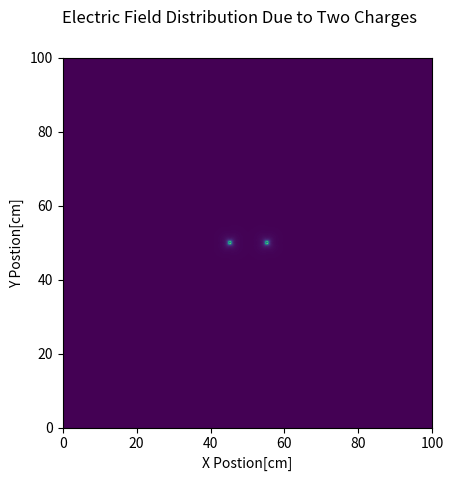

Generate this figure with matplotlib:
import numpy as np
import matplotlib.pyplot as plt
from pylab import imshow,gray,show
from math import sqrt

#Calculating Electric Field of charges

#Mathematical Pi
pi = 3.14159

#Electric constant
epsilonKnot =  8.854187817 #units of C2/(N m2) 

#Electric potential (phi)
#Where q is the charge and r is the distance from the charge
def phi(q, r):
	return q / (4. * pi * epsilonKnot * r)

#Charges used
q1 = 1. #unit of C
q2 = -1. #unit of C

#Potentials will add by superposition, 2 charges are spaced apart by 10 cm
#I will put these charges at postion (45,45) and (55,45)

#r1 = sqrt((x-x1)^2 + (y-y1)^2) etc...
separation = 10.0 #cm
side = 100.0
points = 500
spacing = side / points

#Calc positions of the centers of the charges
x1 = side / 2 + separation / 2
y1 = side / 2
x2 = side / 2 - separation / 2
y2 = side / 2

#Need to make a matrix of a 1m x 1m grid, broken into 1 cm increments
sqPlane = np.zeros(shape=(points, points)).astype('float')


for i in range(points):
	y = spacing * i
	for j in range(points):
		x = spacing * j
		r1 = sqrt((x - x1)**2 + (y - y1)**2)
		r2 = sqrt((x - x2)**2 + (y - y2)**2)
		if r1 != 0 and r2 != 0:
			sqPlane[i, j] = phi(q1, r1) + phi (q2, r2)
#This fills up the plane for the potential

#This plots the potential in an image that shows its distribution
ax = plt.subplot(1,1,1)
imshow(sqPlane, origin = "lower", extent = [0, side, 0, side])
ax.set_xlabel('X Postion[cm]')
ax.set_ylabel('Y Postion[cm]')
plt.suptitle('Electrical Potential Distribution Due to Two Charges')
#gray()
show()

#I couldn't figure out how to do it by partial derivatives, so I just used the intrensic numpy function that does gradient
#This gives E = -gradient(voltage), the negative of sqplane makes it negative
grad = np.gradient(-sqPlane)
#The gradient gives two seperate arrays, with one for x and one for y

#Since the gradient is d/dx + d/dy then just add them together
#The abs gives that magnitude of the electric field
#grad[0] gives y and grad[1] gives x
eField = abs(grad[0]) + abs(grad[1])

#This plots the E field as a density plot
ax = plt.subplot(1,1,1)
imshow(eField, origin = "lower", extent = [0, side, 0, side])
ax.set_xlabel('X Postion[cm]')
ax.set_ylabel('Y Postion[cm]')
plt.suptitle('Electric Field Distribution Due to Two Charges')
#gray()
show()

